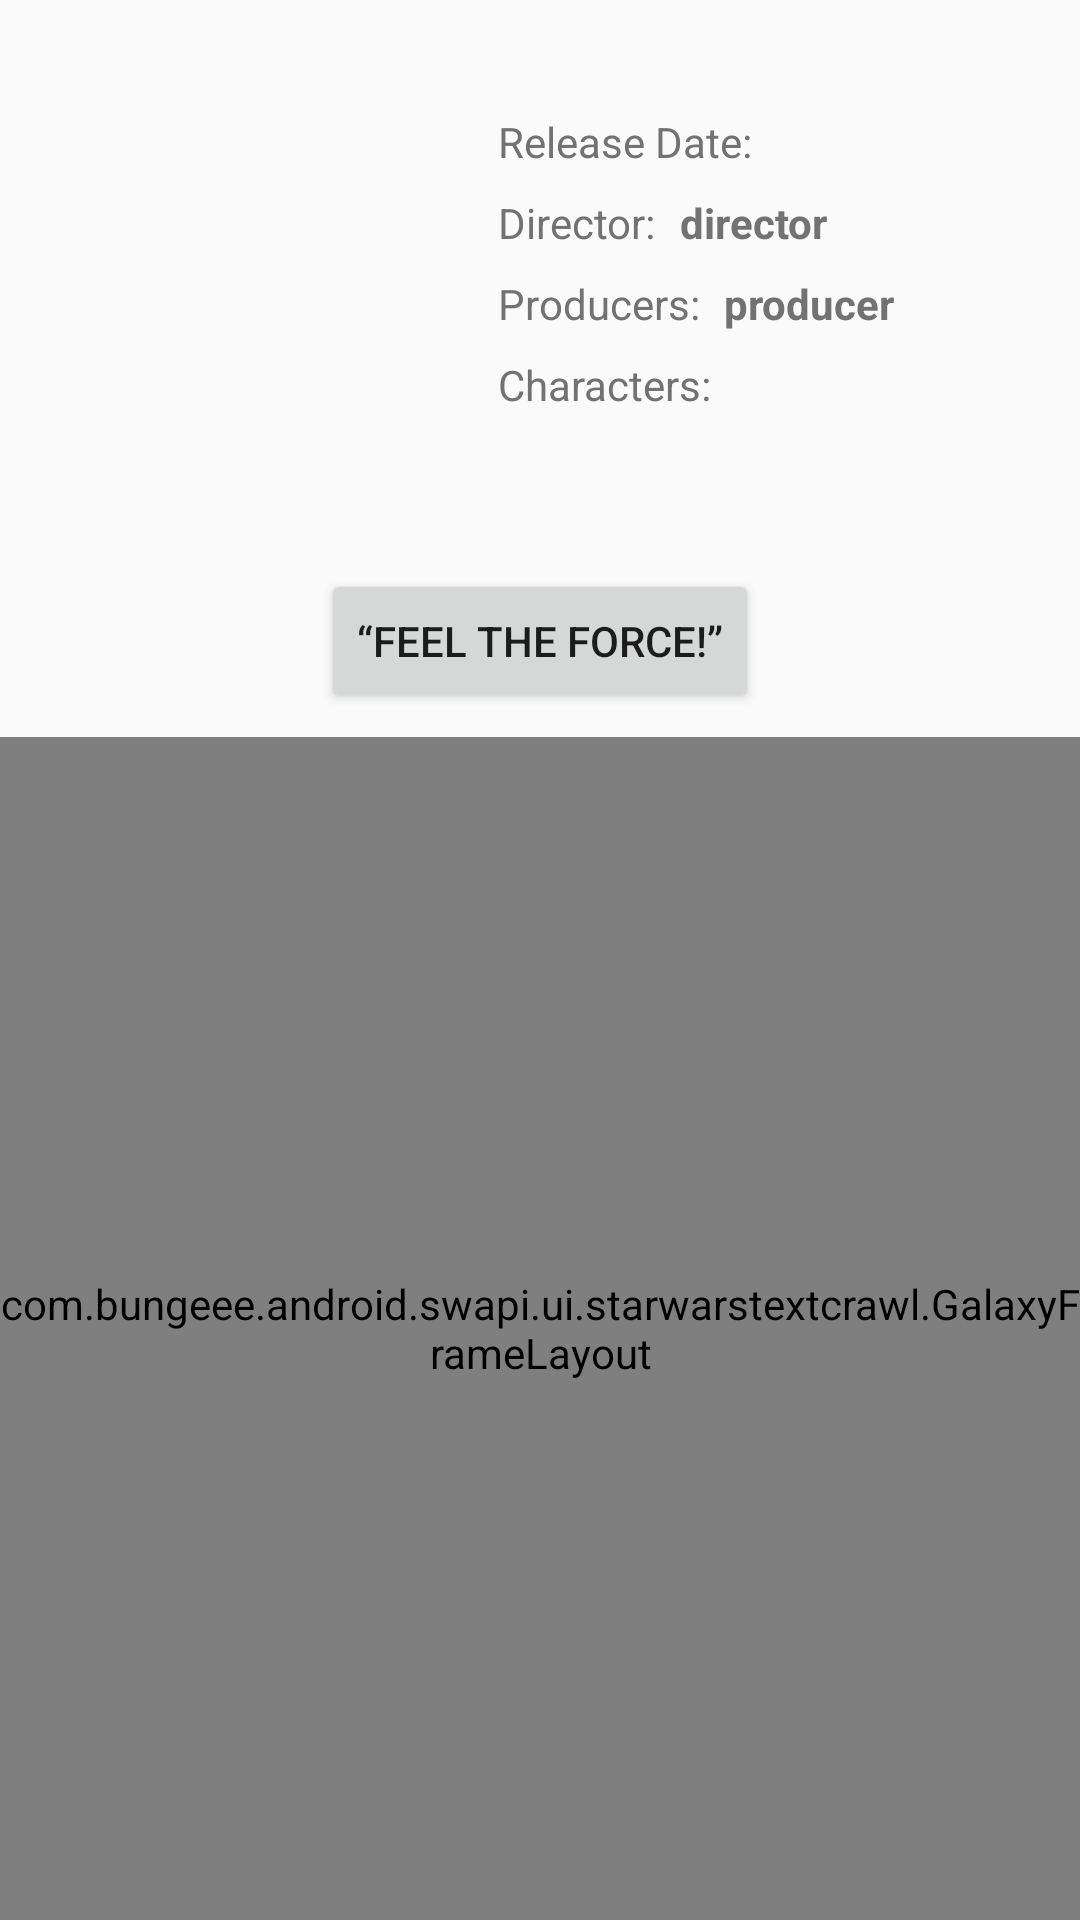

Produce the Android XML layout that renders to this screen, including the resource entries it uses.
<!-- AndroidManifest.xml: application theme AppTheme -->
<!-- res/layout/content_detail.xml -->
<?xml version="1.0" encoding="utf-8"?>
<android.support.constraint.ConstraintLayout xmlns:android="http://schemas.android.com/apk/res/android"
    xmlns:app="http://schemas.android.com/apk/res-auto"
    xmlns:tools="http://schemas.android.com/tools"
    android:layout_width="match_parent"
    android:layout_height="match_parent"
    app:layout_behavior="@string/appbar_scrolling_view_behavior"
    tools:context="com.bungeee.android.swapi.ui.detail.DetailActivity"
    tools:showIn="@layout/activity_detail">


    <ImageView
        android:id="@+id/film_icon"
        android:layout_width="150dp"
        android:layout_height="wrap_content"
        android:maxHeight="300dp"
        android:layout_marginTop="8dp"
        android:layout_marginStart="8dp"
        android:adjustViewBounds="true"
        android:scaleType="centerInside"
        android:transitionName="@string/image_transition"
        app:layout_constraintLeft_toLeftOf="parent"
        app:layout_constraintTop_toTopOf="parent"
        tools:src="@drawable/ep6_film" />

    <TextView
        android:id="@+id/title"
        android:layout_width="0dp"
        android:layout_height="wrap_content"
        android:layout_marginEnd="8dp"
        android:layout_marginStart="8dp"
        android:layout_marginTop="8dp"
        android:textAppearance="@style/TextAppearance.AppCompat.Subhead"
        android:transitionName="@string/title_transition"
        app:layout_constraintEnd_toEndOf="parent"
        app:layout_constraintLeft_toRightOf="@+id/film_icon"
        app:layout_constraintStart_toEndOf="@+id/film_icon"
        app:layout_constraintTop_toTopOf="parent"
        tools:text="Attack of the Clones" />

    <TextView
        android:id="@+id/release_description"
        android:layout_width="wrap_content"
        android:layout_height="wrap_content"
        android:layout_marginTop="8dp"
        android:text="Release Date:"
        android:textAppearance="@style/TextAppearance.AppCompat.Body1"
        android:textColor="@color/secondary_text"
        app:layout_constraintLeft_toLeftOf="@+id/title"
        app:layout_constraintTop_toBottomOf="@+id/title" />

    <TextView
        android:id="@+id/release_date"
        android:layout_width="0dp"
        android:layout_height="wrap_content"
        android:layout_marginEnd="8dp"
        android:layout_marginStart="8dp"
        android:layout_marginTop="8dp"
        android:textAppearance="@style/TextAppearance.AppCompat.Body1"
        android:textColor="@color/secondary_text"
        android:textStyle="bold"
        app:layout_constraintEnd_toEndOf="parent"
        app:layout_constraintLeft_toLeftOf="@+id/title"
        app:layout_constraintStart_toEndOf="@+id/release_description"
        app:layout_constraintTop_toBottomOf="@+id/title"
        tools:text="1997-05-25" />

    <TextView
        android:id="@+id/episode_description"
        android:layout_width="wrap_content"
        android:layout_height="wrap_content"
        android:layout_marginTop="8dp"
        android:text="Director:"
        android:textAppearance="@style/TextAppearance.AppCompat.Body1"
        android:textColor="@color/secondary_text"
        app:layout_constraintLeft_toLeftOf="@+id/title"
        app:layout_constraintTop_toBottomOf="@+id/release_date" />

    <TextView
        android:id="@+id/director_name"
        android:layout_width="0dp"
        android:layout_height="wrap_content"
        android:layout_marginEnd="8dp"
        android:layout_marginStart="8dp"
        android:text="director"
        android:textAppearance="@style/TextAppearance.AppCompat.Body1"
        android:textColor="@color/secondary_text"
        android:textStyle="bold"
        app:layout_constraintEnd_toEndOf="parent"
        app:layout_constraintLeft_toLeftOf="@+id/title"
        app:layout_constraintStart_toEndOf="@+id/episode_description"
        app:layout_constraintTop_toTopOf="@+id/episode_description" />

    <TextView
        android:id="@+id/producer_description"
        android:layout_width="wrap_content"
        android:layout_height="wrap_content"
        android:layout_marginTop="8dp"
        android:text="Producers:"
        android:textAppearance="@style/TextAppearance.AppCompat.Body1"
        android:textColor="@color/secondary_text"
        app:layout_constraintLeft_toLeftOf="@+id/title"
        app:layout_constraintTop_toBottomOf="@+id/episode_description" />

    <TextView
        android:id="@+id/producer_name"
        android:layout_width="0dp"
        android:layout_height="wrap_content"
        android:layout_marginEnd="8dp"
        android:layout_marginStart="8dp"
        android:text="producer"
        android:textAppearance="@style/TextAppearance.AppCompat.Body1"
        android:textColor="@color/secondary_text"
        android:textStyle="bold"
        app:layout_constraintEnd_toEndOf="parent"
        app:layout_constraintLeft_toLeftOf="@+id/title"
        app:layout_constraintStart_toEndOf="@+id/producer_description"
        app:layout_constraintTop_toTopOf="@+id/producer_description" />

    <TextView
        android:id="@+id/character_description"
        android:layout_width="wrap_content"
        android:layout_height="wrap_content"
        android:layout_marginTop="8dp"
        android:text="Characters:"
        android:textAppearance="@style/TextAppearance.AppCompat.Body1"
        android:textColor="@color/secondary_text"
        app:layout_constraintLeft_toLeftOf="@+id/title"
        app:layout_constraintTop_toBottomOf="@+id/producer_name" />

    <TextView
        android:id="@+id/character_names"
        android:layout_width="0dp"
        android:layout_height="wrap_content"
        android:layout_marginEnd="8dp"
        android:layout_marginStart="8dp"
        android:layout_marginTop="8dp"
        android:maxHeight="70dp"
        android:textAppearance="@style/TextAppearance.AppCompat.Body1"
        android:textColor="@color/secondary_text"
        android:textStyle="bold"
        app:layout_constraintEnd_toEndOf="parent"
        app:layout_constraintLeft_toLeftOf="@+id/title"
        app:layout_constraintStart_toEndOf="@+id/film_icon"
        app:layout_constraintTop_toBottomOf="@+id/character_description"
        tools:text="names" />

    <android.support.v7.widget.LinearLayoutCompat
        android:id="@+id/bottomspacer"
        android:layout_width="0dp"
        android:layout_height="1dp"
        android:layout_marginStart="8dp"
        android:layout_marginTop="16dp"
        android:background="@android:color/background_dark"
        app:layout_constraintHorizontal_bias="0.5"
        app:layout_constraintLeft_toLeftOf="parent"
        app:layout_constraintRight_toRightOf="parent"
        app:layout_constraintStart_toStartOf="parent"
        app:layout_constraintTop_toBottomOf="@+id/character_names">

    </android.support.v7.widget.LinearLayoutCompat>

    <Button
        android:id="@+id/button"
        android:layout_width="wrap_content"
        android:layout_height="wrap_content"
        android:layout_marginEnd="8dp"
        android:layout_marginStart="8dp"
        android:layout_marginTop="8dp"
        android:text="“Feel the force!”"
        app:layout_constraintEnd_toEndOf="parent"
        app:layout_constraintStart_toStartOf="parent"
        app:layout_constraintTop_toBottomOf="@+id/bottomspacer" />

    <com.bungeee.android.swapi.ui.starwarstextcrawl.GalaxyFrameLayout
        android:layout_width="0dp"
        android:layout_height="0dp"
        android:layout_marginTop="8dp"
        android:background="@android:color/black"
        android:clickable="false"
        app:layout_constraintBottom_toBottomOf="parent"
        app:layout_constraintEnd_toEndOf="parent"
        app:layout_constraintStart_toStartOf="parent"
        app:layout_constraintTop_toBottomOf="@+id/button"
        app:maxStarRadius="4dp"
        app:minStarRadius="2dp"
        app:numStars="@integer/numStars">

        <TextView
            android:id="@+id/intro_text_view"
            android:layout_width="wrap_content"
            android:layout_height="wrap_content"
            android:layout_gravity="center_horizontal"
            android:alpha="0"
            android:text="@string/intro"
            android:textColor="#4bd5ed"
            android:textSize="36sp"
            android:textStyle="bold"
            app:layout_marginTopPercent="45%" />

        <com.bungeee.android.swapi.ui.starwarstextcrawl.StarWarsTextView
            android:id="@+id/opening_text_view"
            android:layout_width="match_parent"
            android:layout_height="wrap_content"
            android:gravity="center_horizontal"
            android:text="@string/opening"
            android:textColor="#ff6"
            android:textSize="32sp"
            app:duration="@integer/openingTextAnimDuration"
            app:startDelay="@integer/openingTextAnimDelay" />
    </com.bungeee.android.swapi.ui.starwarstextcrawl.GalaxyFrameLayout>

</android.support.constraint.ConstraintLayout>
<!-- res/layout/activity_detail.xml (included above) -->
<?xml version="1.0" encoding="utf-8"?>
<layout xmlns:android="http://schemas.android.com/apk/res/android"
    xmlns:app="http://schemas.android.com/apk/res-auto"
    xmlns:tools="http://schemas.android.com/tools">
<android.support.design.widget.CoordinatorLayout
    android:layout_width="match_parent"
    android:layout_height="match_parent"
    tools:context="com.bungeee.android.swapi.ui.list.MainActivity">

    <android.support.design.widget.AppBarLayout
        android:layout_width="match_parent"
        android:layout_height="wrap_content"
        android:theme="@style/AppTheme.AppBarOverlay">

        <android.support.v7.widget.Toolbar
            android:id="@+id/toolbar"
            android:layout_width="match_parent"
            android:layout_height="?attr/actionBarSize"
            android:background="?attr/colorPrimary"
            app:popupTheme="@style/AppTheme.PopupOverlay" />

    </android.support.design.widget.AppBarLayout>

    <include layout="@layout/content_detail"/>

</android.support.design.widget.CoordinatorLayout>
</layout>
<!-- resources referenced by this layout -->
<resources>
  <color name="secondary_text">#727272</color>
  <!-- drawable ep6_film: png bitmap (drawable, 840215 bytes) -->
  <integer name="numStars">64</integer>
  <integer name="openingTextAnimDelay">2000</integer>
  <integer name="openingTextAnimDuration">81000</integer>
  <string name="image_transition">image_transtition</string>
  <string name="intro">A long time ago, in a galaxy far,\nfar away....</string>
  <string name="opening">
          It is a period of civil war.\n
          Rebel spaceships, striking\n
          from a hidden base, have won\n
          their first victory against\n
          the evil Galactic Empire.\n\n
          During the battle, Rebel\n
          spies managed to steal secret\n
          plans to the Empire\'s\n
          ultimate weapon, the DEATH\n
          STAR, an armored space\n
          station with enough power to\n
          destroy an entire planet.\n\n
          Pursued by the Empire\'s\n
          sinister agents, Princess\n
          Leia races home aboard her\n
          starship, custodian of the\n
          stolen plan that can save\n
          her people and restore\n
          freedom to the galaxy....
      </string>
  <string name="title_transition">title_transition</string>
  <style name="AppTheme.AppBarOverlay" parent="ThemeOverlay.AppCompat.Dark.ActionBar" />
  <style name="AppTheme.PopupOverlay" parent="ThemeOverlay.AppCompat.Light" />
  <style name="AppTheme" parent="AppTheme.Base">
          <item name="windowActionBar">false</item>
          <item name="windowNoTitle">true</item>
          <item name="android:windowDrawsSystemBarBackgrounds">true</item>
          <item name="android:statusBarColor">@android:color/transparent</item>
      </style>
  <style name="AppTheme.Base" parent="Theme.AppCompat.Light.NoActionBar">
          
          <item name="colorPrimary">#000000</item>
  
          <item name="colorPrimaryDark">#fff176</item>
  
          <item name="colorAccent">#ffff00</item>
  
      </style>
</resources>
